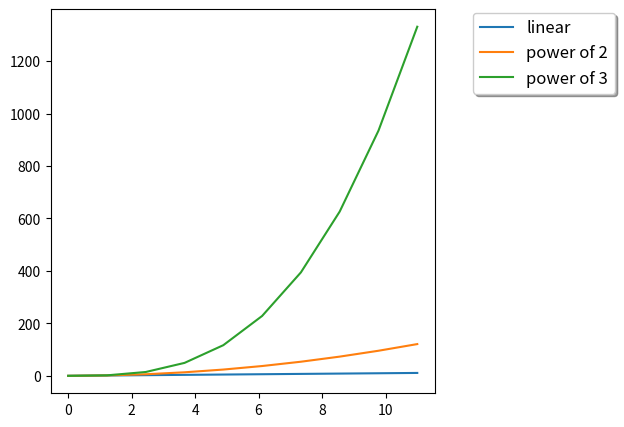

Recreate this plot in Python. (Note: this script raises an exception after producing the figure.)
import numpy as np
import matplotlib.pyplot as plt

# DATA
x = np.linspace(0,11,10)

# FIGURE
fig = plt.figure()
# axes below needs adjustments if legend is outside the plot
ax = fig.add_axes([0.1,0.1,0.6,0.8])
ax.plot(x,x,label='linear')
ax.plot(x,x**2,label='power of 2')
ax.plot(x,x**3,label='power of 3')
# ax.legend(loc='upper left',fontsize='large',shadow=True)
ax.legend(loc=(1.1,0.78),fontsize='large',shadow=True)

fig.savefig('output/figandlegend.png')
plt.show()
